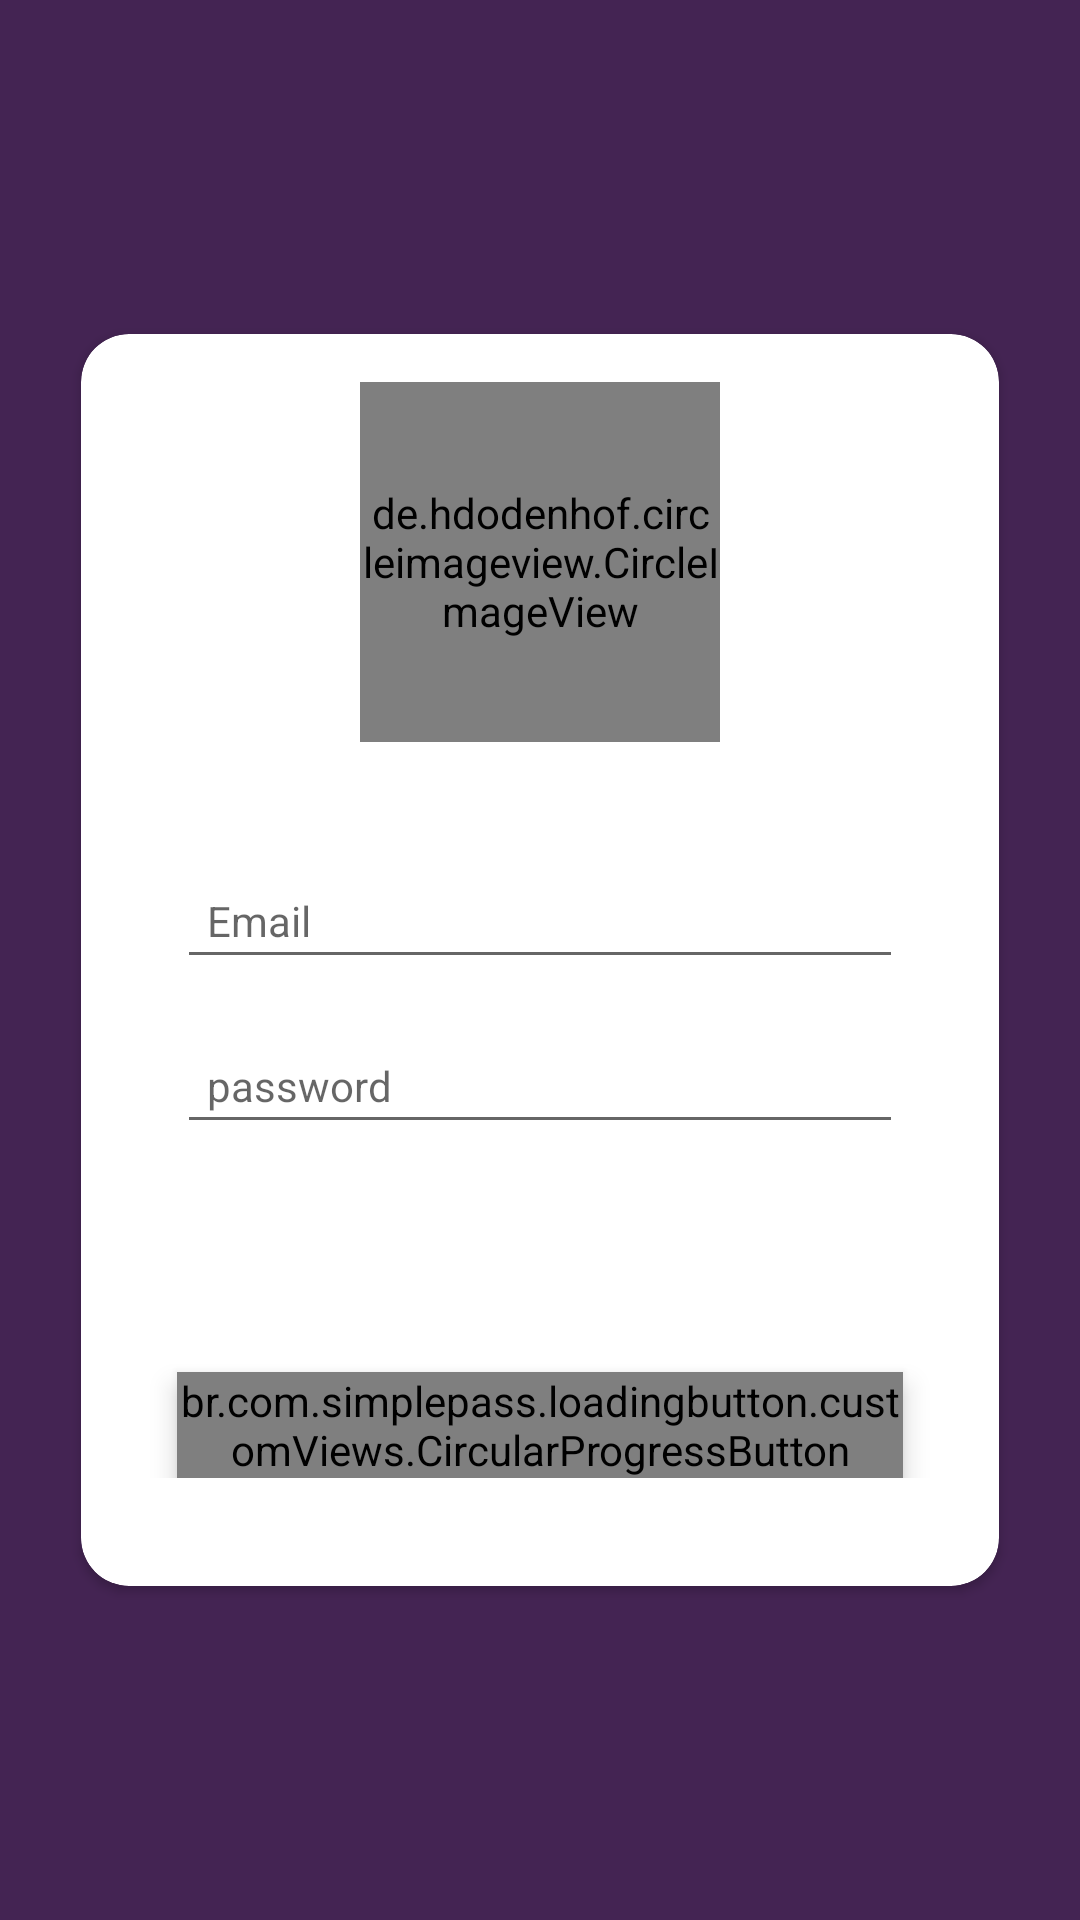

This screen was rendered from an Android layout file. Write that file and the resources it references.
<!-- AndroidManifest.xml: application theme AppTheme -->
<!-- res/layout/activity_sign_up.xml -->
<?xml version="1.0" encoding="utf-8"?>
<androidx.constraintlayout.widget.ConstraintLayout xmlns:android="http://schemas.android.com/apk/res/android"
                                                   xmlns:app="http://schemas.android.com/apk/res-auto"
                                                   xmlns:tools="http://schemas.android.com/tools"
                                                   android:id="@+id/constraintLayout2"
                                                   android:layout_width="match_parent"
                                                   android:layout_height="match_parent"
                                                   android:background="@color/purple">

    <androidx.cardview.widget.CardView
            style="@style/card"
            app:cardCornerRadius="16dp"
            app:layout_constraintBottom_toBottomOf="parent"
            app:layout_constraintEnd_toEndOf="parent"
            app:layout_constraintStart_toStartOf="parent"
            app:layout_constraintTop_toTopOf="parent"
            app:layout_constraintWidth_percent=".85">

        <ScrollView
                android:id="@+id/card"
                android:layout_width="match_parent"
                android:layout_height="wrap_content">


            <androidx.constraintlayout.widget.ConstraintLayout
                    android:id="@+id/constraintLayout"
                    style="subBackgroundStyle"
                    android:layout_width="match_parent"
                    android:layout_height="wrap_content"
                    android:layout_marginBottom="20dp"
                    android:padding="16dp">

                <de.hdodenhof.circleimageview.CircleImageView
                        android:id="@+id/profileImage"
                        style="@style/logoImageStyle"
                        android:src="@drawable/avatar_placeholder"
                        app:civ_border_color="#693f"
                        app:civ_border_width="3dp"
                        app:layout_constraintEnd_toEndOf="parent"
                        app:layout_constraintStart_toStartOf="parent"
                        app:layout_constraintTop_toTopOf="parent"/>


                <EditText
                        android:id="@+id/emailSignUp"
                        style="@style/InputTextField"
                        android:layout_width="0dp"
                        android:layout_height="wrap_content"
                        android:layout_marginStart="16dp"
                        android:layout_marginTop="40dp"
                        android:layout_marginEnd="16dp"
                        android:hint="@string/email"
                        app:layout_constraintEnd_toEndOf="parent"
                        app:layout_constraintStart_toStartOf="parent"
                        app:layout_constraintTop_toBottomOf="@+id/profileImage"/>

                <EditText
                        android:id="@+id/passwordSignUp"
                        style="@style/InputTextField"
                        android:layout_width="0dp"
                        android:layout_height="wrap_content"
                        android:layout_marginTop="16dp"
                        android:hint="@string/pass"
                        android:inputType="textPassword"
                        app:layout_constraintEnd_toEndOf="@+id/emailSignUp"
                        app:layout_constraintStart_toStartOf="@+id/emailSignUp"
                        app:layout_constraintTop_toBottomOf="@+id/emailSignUp"/>


                <br.com.simplepass.loadingbutton.customViews.CircularProgressButton
                        android:id="@+id/signUp"
                        style="@style/primary_btn_style"
                        android:layout_width="0dp"
                        android:layout_height="wrap_content"
                        android:layout_marginTop="76dp"
                        android:elevation="5dp"
                        android:background="@color/purple"
                        android:text="@string/signUp"

                        app:layout_constraintEnd_toEndOf="@+id/passwordSignUp"
                        app:layout_constraintStart_toStartOf="@+id/passwordSignUp"
                        app:layout_constraintTop_toBottomOf="@+id/passwordSignUp"
                        app:spinning_bar_color="@color/white"
                        app:spinning_bar_padding="4dp"
                        app:spinning_bar_width="4dp" app:layout_constraintHorizontal_bias="1.0"/>


            </androidx.constraintlayout.widget.ConstraintLayout>
        </ScrollView>

    </androidx.cardview.widget.CardView>

</androidx.constraintlayout.widget.ConstraintLayout>
<!-- resources referenced by this layout -->
<resources>
  <color name="purple">#442453</color>
  <color name="white">#fff</color>
  <string name="email">Email</string>
  <string name="pass">password</string>
  <string name="signUp">Sign up</string>
  <style name="InputTextField" parent="editTextField">
          <item name="android:padding">10dp</item>
          <item name="android:textSize">14sp</item>
          <item name="android:layout_width">0dp</item>
          <item name="android:layout_height">wrap_content</item>
      </style>
  <style name="card">
          <item name="android:layout_width">0dp</item>
          <item name="android:layout_height">wrap_content</item>
          <item name="android:elevation">16dp</item>
          <item name="android:layout_margin">16dp</item>
      </style>
  <style name="logoImageStyle">
          <item name="android:layout_width">120dp</item>
          <item name="android:layout_height">120dp</item>
  
      </style>
  <style name="primary_btn_style">
          <item name="android:textAllCaps">false</item>
          <item name="android:textSize">16sp</item>
          <item name="android:textColor">@android:color/white</item>
      </style>
  <style name="AppTheme" parent="Theme.AppCompat.Light.DarkActionBar">
          
          <item name="colorPrimary">@color/colorPrimary</item>
          <item name="colorPrimaryDark">@color/colorPrimaryDark</item>
          <item name="colorAccent">@color/colorAccent</item>
      </style>
  <style name="editTextField">
  
          <item name="android:layout_width">283dp</item>
          <item name="android:layout_height">48dp</item>
          <item name="android:ems">10</item>
          <item name="android:paddingLeft">10dp</item>
  
      </style>
  <color name="colorPrimary">#008577</color>
  <color name="colorPrimaryDark">#00574B</color>
  <color name="colorAccent">#D81B60</color>
</resources>
